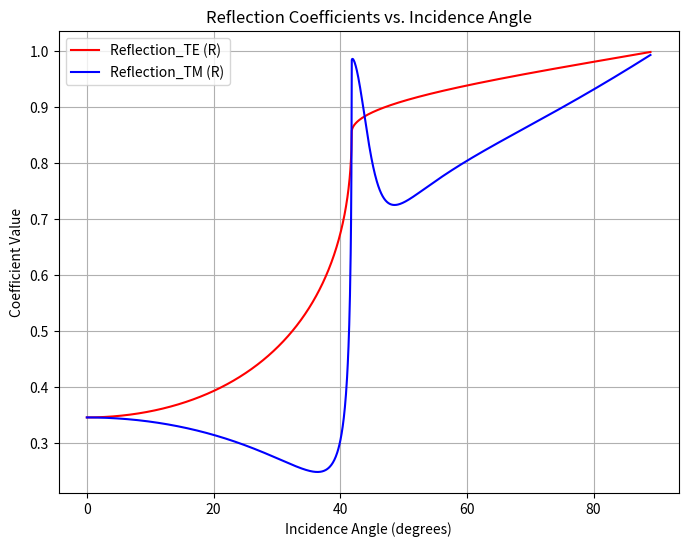
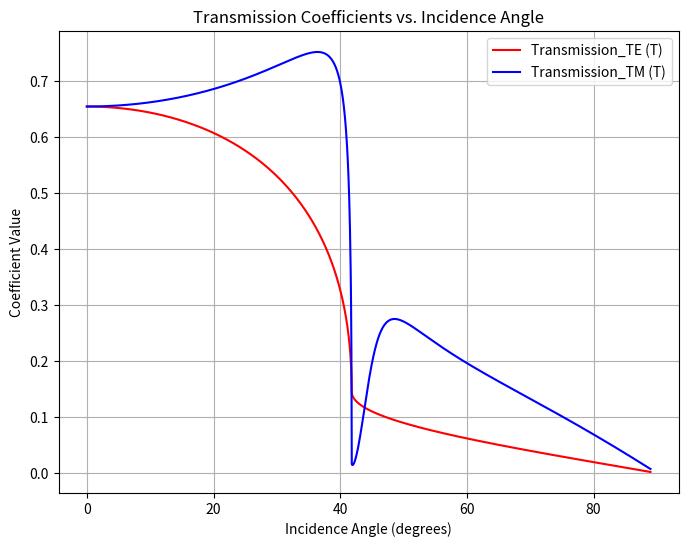

These charts were generated, in order, by the following Python code:
#!/usr/bin/env python3
# -*- coding: utf-8 -*-
"""
Created on Mon Apr 14 15:14:20 2025

@author: sidharthgoyal
"""

import numpy as np
from math import sin, pi
import matplotlib.pyplot as plt

class TMM_TE:
    def __init__(self, eps, mu, d, wavelength, incidence_angle):
        self.c = 3e8
        self.wave_length = wavelength
        self.omega = (2 * pi * self.c) / self.wave_length
        self.k0 = self.omega / self.c

        self.eps = eps
        self.mu = mu
        self.d = d
        self.inc = incidence_angle

        self.eps0 = 8.85e-12
        self.mu0 = pi * 4e-7
    
    
    def kz(self):
        
        kz = []
        k0 = self.k0
        inc = self.inc
        eps = self.eps
        mu = self.mu
        
        kx = np.sqrt(eps[0]*mu[0]*(k0)**2)*sin(inc)
        
        
        for i in range(0, len(eps)):
            k_mag_squared = eps[i]*mu[i]*(k0)**2 +0j
            
            kz.append(np.sqrt(k_mag_squared - kx**2 +0j))
            '''print('kx', kx**2)
            print('kmag', k_mag_squared)
            print('kz = ', np.sqrt(k_mag_squared - kx**2 +0j))'''
                
                
            
        return kz
    
    def F_matrix(self, kz, d):
        return np.array([
            [np.exp(1j * kz * d), 0],
            [0, np.exp(-1j * kz * d)]
        ], dtype=complex)

    def N_matrix(self, kz, mu):
        return np.array([
            [1, 1],
            [-kz / (self.omega * mu * self.mu0), kz / (self.omega * mu * self.mu0)]
        ], dtype=complex)
    
    
    def Transfer_Matrix(self):
        kz = self.kz()
        mu = self.mu
        d = self.d
        
        T = np.identity(2, dtype = complex)
        for which_corrd in range(0, len(d)):
            #print('This is: ', which_corrd)
            
            F2 = self.F_matrix(kz[which_corrd + 1], d[which_corrd])
            F1 = self.F_matrix(kz[which_corrd], d[which_corrd])
            N2 = self.N_matrix(kz[which_corrd + 1], mu[which_corrd])
            N1 = self.N_matrix(kz[which_corrd], mu[which_corrd])
            
           # print(-kz[which_corrd] / (self.omega * mu[which_corrd] * self.mu0))


            F2 = np.linalg.pinv(F2)
            N2 = np.linalg.pinv(N2)
            
            T = F2@N2@N1@F1@T
            
            
        #print('T', T)  
        
        
        return T
            
    
    def R_T_coeff(self):
        T = self.Transfer_Matrix()
        
        
        t11 = T[0,0]
        t12 = T[0,1]
        t21 = T[1,0]
        t22 = T[1,1]
        
        R = abs(t21/t22)**2
        T = 1 - R
            
            
        
        #print(R)
        
        return R,T
    
    def plot_R_T(self, angle_range):
        R_values = []
        T_values = []
        angles = []
        

        init_angle = 0
        fin_angle = angle_range*pi/180
        
        while init_angle <= fin_angle:
            self.inc = init_angle
            coeff = self.R_T_coeff()
            R_values.append(coeff[0])
            T_values.append(coeff[1])
            angles.append(init_angle*180/pi)
            
            init_angle+=0.001
            
        return R_values,T_values,angles
    
class TMM_TM:
    def __init__(self, eps, mu, d, wavelength, incidence_angle):
        self.c = 3e8
        self.wave_length = wavelength
        self.omega = (2 * pi * self.c) / self.wave_length
        self.k0 = self.omega / self.c

        self.eps = eps
        self.mu = mu
        self.d = d
        self.inc = incidence_angle

        self.eps0 = 8.85e-12
        self.mu0 = pi * 4e-7
    
    
    def kz(self):
        
        kz = []
        k0 = self.k0
        inc = self.inc
        eps = self.eps
        mu = self.mu
        
        kx = np.sqrt(eps[0]*mu[0]*(k0)**2)*sin(inc)
        
        
        for i in range(0, len(eps)):
            k_mag_squared = eps[i]*mu[i]*(k0)**2 +0j
            
            kz.append(np.sqrt(k_mag_squared - kx**2 +0j))
            '''print('kx', kx**2)
            print('kmag', k_mag_squared)
            print('kz = ', np.sqrt(k_mag_squared - kx**2 +0j))'''
                
                
            
        return kz
    
    def F_matrix(self, kz, d):
        return np.array([
            [np.exp(1j * kz * d), 0],
            [0, np.exp(-1j * kz * d)]
        ], dtype=complex)

    def N_matrix(self, kz, eps):
        return np.array([
            [1, 1],
            [-kz / (self.omega * eps * self.eps0), kz / (self.omega * eps * self.eps0)]
        ], dtype=complex)
    
    
    def Transfer_Matrix(self):
        kz = self.kz()
        eps = self.eps
        d = self.d
        
        T = np.identity(2, dtype = complex)
        for which_corrd in range(0, len(d)):
            #print('This is: ', which_corrd)
            
            F2 = self.F_matrix(kz[which_corrd + 1], d[which_corrd])
            F1 = self.F_matrix(kz[which_corrd], d[which_corrd])
            N2 = self.N_matrix(kz[which_corrd + 1], eps[which_corrd + 1])
            N1 = self.N_matrix(kz[which_corrd], eps[which_corrd])
            #print(eps[which_corrd])
            
           # print(-kz[which_corrd] / (self.omega * mu[which_corrd] * self.mu0))


            F2 = np.linalg.pinv(F2)
            N2 = np.linalg.pinv(N2)
            
            T = F2@N2@N1@F1@T
            
            
        #print('T', T)  
        
        
        return T
            
    
    def R_T_coeff(self):
        T = self.Transfer_Matrix()
        
        
        t11 = T[0,0]
        t12 = T[0,1]
        t21 = T[1,0]
        t22 = T[1,1]
        
        R = abs(t21/t22)**2
        T = 1 - R
            
            
        
        #print(R)
        
        return R,T
    
    def plot_R_T(self, angle_range):
        R_values = []
        T_values = []
        angles = []
        

        init_angle = 0
        fin_angle = angle_range*pi/180
        
        while init_angle <= fin_angle:
            self.inc = init_angle
            coeff = self.R_T_coeff()
            R_values.append(coeff[0])
            T_values.append(coeff[1])
            angles.append(init_angle*180/pi)
            
            init_angle+=0.001
            
        return R_values,T_values,angles
            

## Testing
eps = [2.25,-10+1j,1]
#eps = [1.3,1,1.3]
mu = [1,1,1]
d = [0,25e-9]
wavelength = 1e-6
incidence_angle = 89


TMM = TMM_TE(eps, mu, d, wavelength, incidence_angle)   
#print(TMM.kz())
TMM2 = TMM_TM(eps, mu, d, wavelength, incidence_angle)
#print(TMM.kz(eps, mu))
#print(np.linalg.inv(TMM.F_matrix(4360919.820072095j, 25e-9)))

R_values, T_values, angles = TMM.plot_R_T(incidence_angle)

R_val_TM = TMM2.plot_R_T(incidence_angle)[0]
T_val_TM = TMM2.plot_R_T(incidence_angle)[1]


#print(angles)
#print(R_values)

plt.figure(figsize=(8, 6))
plt.plot(angles, R_values, label="Reflection_TE (R)", color='red')
plt.plot(angles, R_val_TM, label="Reflection_TM (R)", color='blue')
#plt.plot(angles, T_values, label="Transmission_TE (T)", color='blue')
plt.xlabel("Incidence Angle (degrees)")
plt.ylabel("Coefficient Value")
plt.title("Reflection Coefficients vs. Incidence Angle")
plt.legend()
plt.grid(True)
plt.show() 

plt.figure(figsize=(8, 6))
#plt.plot(angles, R_val_TM, label="Reflection_TM (R)", color='red')
plt.plot(angles, T_values, label="Transmission_TE (T)", color='red')
plt.plot(angles, T_val_TM, label="Transmission_TM (T)", color='blue')
plt.xlabel("Incidence Angle (degrees)")
plt.ylabel("Coefficient Value")
plt.title("Transmission Coefficients vs. Incidence Angle")
plt.legend()
plt.grid(True)
plt.show()
            